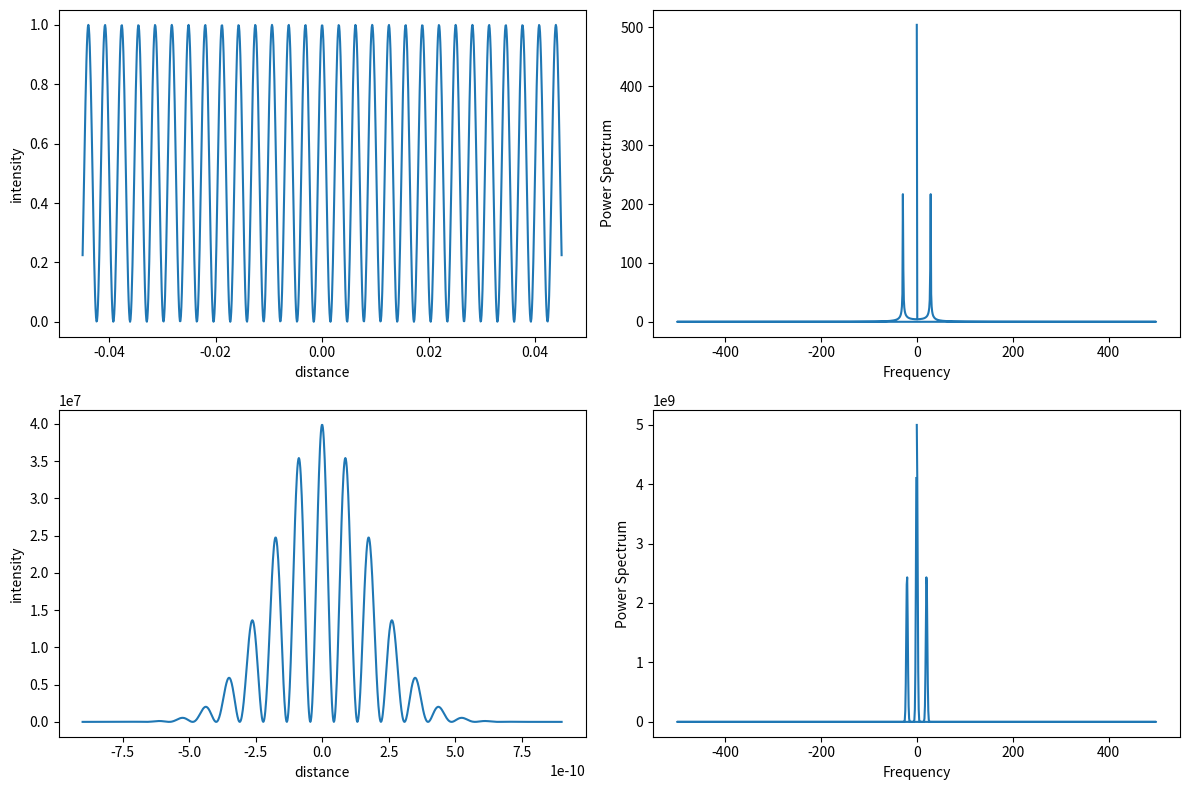

Write Python code to recreate this figure.
import numpy as np
from scipy.constants import c
from scipy.fft import fft, fftfreq
import matplotlib.pyplot as plt
import seaborn as sb

def electric_field_monochromatic(E_0, k, z, w, t, position_delay):
    return (E_0/np.sqrt(2))*(np.exp(1j*(k*z -w*t)) + np.exp(1j*(k*(z+position_delay) - w*t)))

def intensity_mono(E_0, k, position_delay):
    return ((E_0**2)*(np.cos(position_delay*k) + 1))/2

def electric_field_pulsed(largeur, t, z, k, w, position_delay):
    E_0 = np.sqrt(1/(np.sqrt(2*np.pi)*largeur))*np.exp(-np.square((t-(z+position_delay)/c)/(2*largeur)))
    return (E_0/np.sqrt(2))*(np.exp(1j*(k*z -w*t)) + np.exp(1j*(k*(z+position_delay) - w*t)))

preselected_angle = np.pi/3
phi_x = 0
phi_y = 0
postselected_angle = np.pi/4

N = 1000
largeur = 10e-9 #ns
v = 0.6*0.01 #m/s

#wavelength = 640e-9  #laser pulsé
w_0 = 5.65e13
w_f = 6.60e13
w = np.linspace(w_0, w_f, N)

wavelength_0 = (2*np.pi*c)/w_0
wavelength_f = (2*np.pi*c)/w_f
wavelength = np.linspace(wavelength_0, wavelength_f, N)

t_min = -5*largeur
t_max = 5*largeur
time = np.linspace(t_min, t_max, N)

d_min = (t_min*c)*3/1000
d_max = (t_max*c)*3/1000
distances = np.linspace(d_min, d_max, N)
print(d_min)


#-------------------------------------------MONOCHROMATIQUE 1 SEULE FREQUENCE----------------------------------------------------------------------

HeNe_laser = electric_field_monochromatic(E_0=1, k=2*np.pi/wavelength_0, z=0, w=w_0, t=time, position_delay=(2*(0.0762 - (0.0762+distances))*2*np.pi/wavelength_0))
HeNe_intensity = (np.conjugate(HeNe_laser)*HeNe_laser)/2

HeNe_spectrum = fft(HeNe_intensity)


"""
#----------------------------------------------------MONOCHROMATIQUE MULTI SEULE FREQUENCE-----------------------------------------------------------
freq_axis = fftfreq(len(time), 1 / N)



HeNe_laser_w = electric_field_monochromatic(E_0=1, k=(2*np.pi)/wavelength, z=0, w=w, t=time, position_delay=(2*v*w*time/c))
HeNe_intensity_w = (np.conjugate(HeNe_laser_w)*HeNe_laser_w)/2

plt.figure()
plt.plot(time, HeNe_intensity_w)
plt.show()


"""
#------------------------------------------DIODE 1 SEULE FREQUENCE-----------------------------------------------------------

t_min = -5*largeur
t_max = 5*largeur
time = np.linspace(t_min, t_max, N)

d_min = (t_min*v)*3
d_max = (t_max*v)*3
distancess = np.linspace(d_min, d_max, N)
print(d_max)

diode_laser = electric_field_pulsed(largeur=largeur, t=time, z=0, k=2*np.pi/wavelength_0, w=w_0, position_delay=(2*(0.0762 - (0.0762+distancess))*2*np.pi/wavelength_0))

diode_intensity = (np.conjugate(diode_laser)*diode_laser)/2

diode_spectrum = np.abs(fft(diode_intensity))

"""
#-----------------------------------------DIODE MULTI SEULE FREQUENCE-------------------------------------------------------


diode_laser_w = electric_field_pulsed(largeur=largeur, t=time, z=0, k=2*np.pi/wavelength, w=w, position_delay=(2*v*w*time/c))

diode_intensity_w = (np.conjugate(diode_laser_w)*diode_laser_w)/2

plt.figure()
plt.plot(time, diode_intensity_w)
plt.show()
"""



fig, axs = plt.subplots(2, 2, figsize=(12, 8))
freq_axis = fftfreq(len(time), 1 / N)

axs[0,0].plot(distances, HeNe_intensity)
axs[0,0].set_xlabel('distance')
axs[0,0].set_ylabel('intensity')

axs[0,1].plot(freq_axis, np.abs(HeNe_spectrum))
axs[0,1].set_xlabel('Frequency')
axs[0,1].set_ylabel('Power Spectrum')

axs[1,0].plot(distancess, diode_intensity)
axs[1,0].set_xlabel('distance')
axs[1,0].set_ylabel('intensity')

axs[1,1].plot(freq_axis, diode_spectrum)
axs[1,1].set_xlabel('Frequency')
axs[1,1].set_ylabel('Power Spectrum')

plt.tight_layout()
plt.show()
